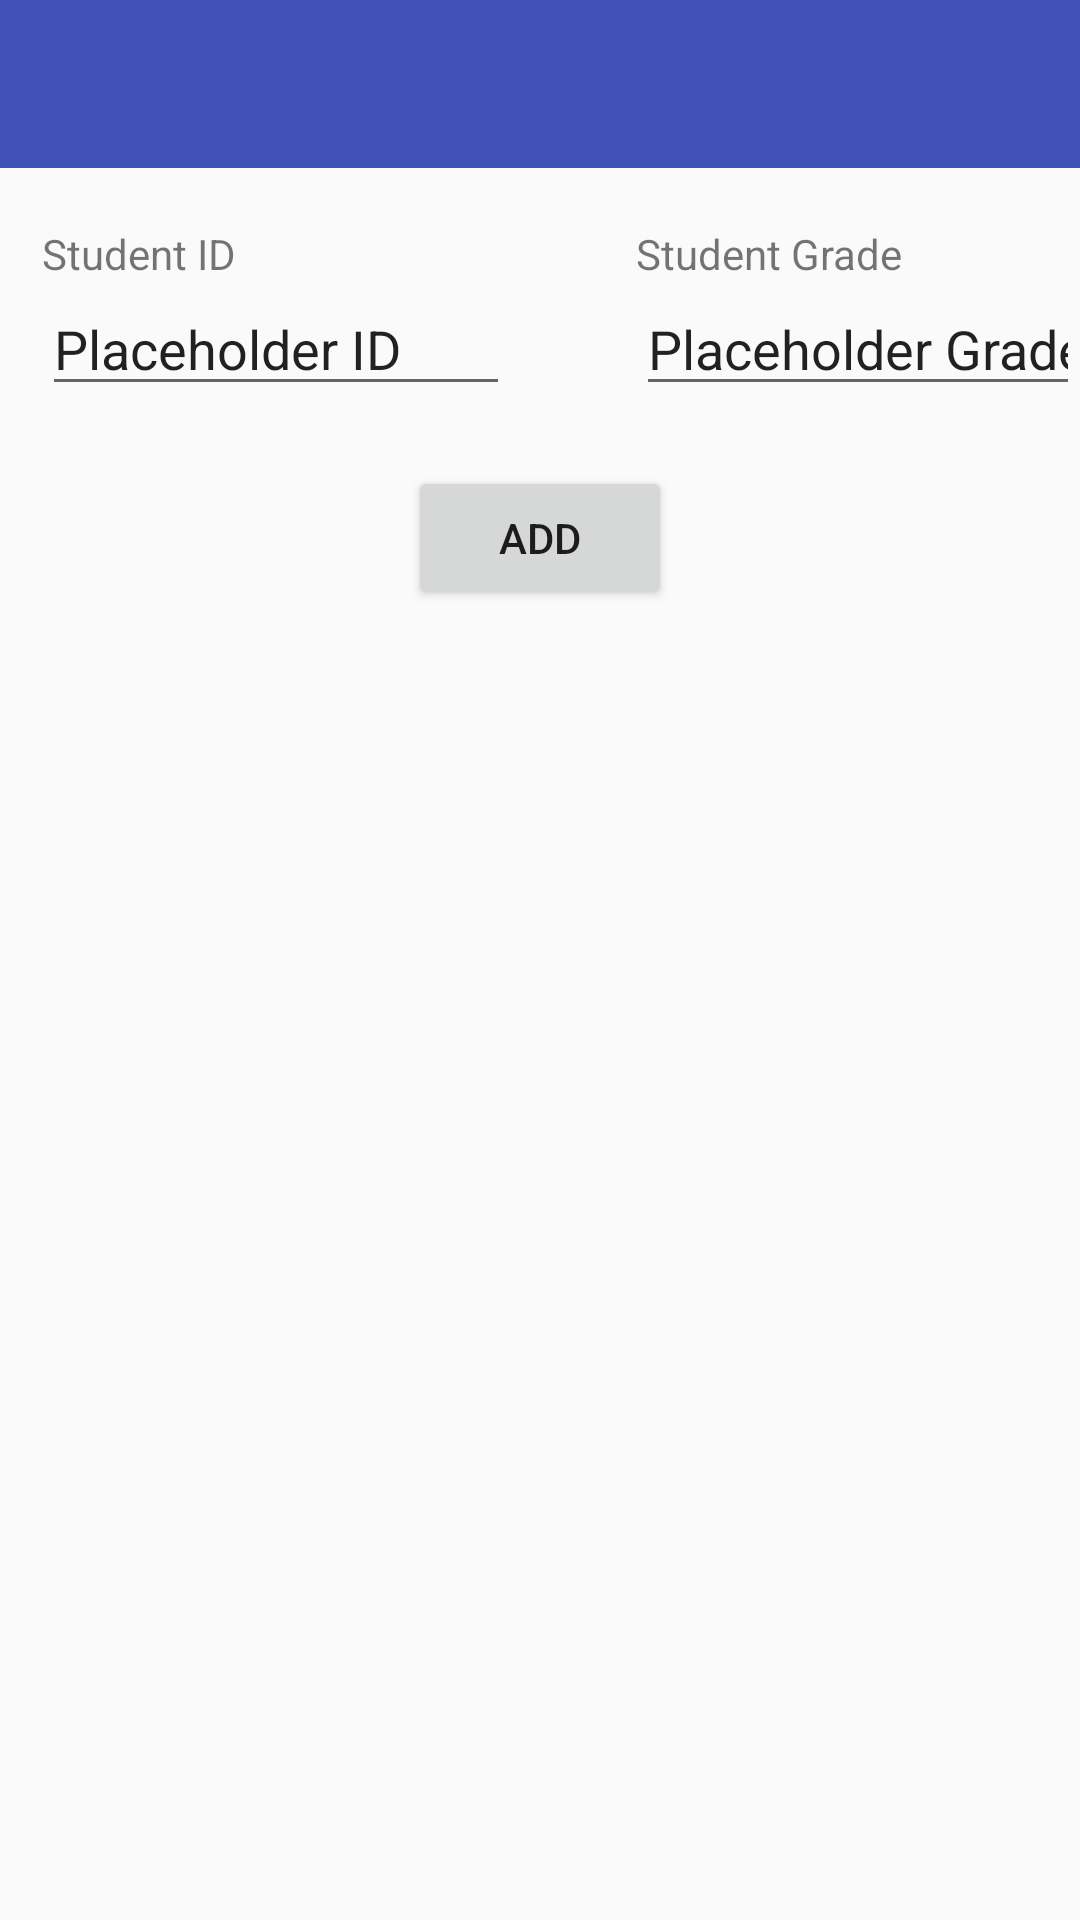

The Android layout XML behind this screen, and the referenced resources:
<!-- AndroidManifest.xml: application theme AppTheme -->
<!-- res/layout/activity_main.xml -->
<?xml version="1.0" encoding="utf-8"?>

<RelativeLayout
    xmlns:android="http://schemas.android.com/apk/res/android"
    xmlns:app="http://schemas.android.com/apk/res-auto"
    xmlns:tools="http://schemas.android.com/tools"
    android:id="@+id/activity_main"
    android:layout_width="match_parent"
    android:layout_height="match_parent"
    tools:context="com.example.mareklaskowski.persistentstate_2017s.MainActivity">

    <android.support.v7.widget.Toolbar
        android:id="@+id/toolbar"
        android:layout_width="match_parent"
        android:layout_height="wrap_content"
        android:background="@color/colorPrimary"
        app:theme="@style/ToolbarColoredBackArrow"
        android:minHeight="?attr/actionBarSize"
        android:theme="?attr/actionBarTheme"
        android:layout_alignParentTop="true"
        android:layout_alignParentStart="true" />

    <EditText
        android:id="@+id/editText_ID"
        android:layout_width="156dp"
        android:layout_height="wrap_content"
        android:ems="10"
        android:inputType="textNoSuggestions"
        android:text="Placeholder ID"
        android:layout_below="@+id/textView"
        android:layout_alignParentStart="true"
        android:layout_marginStart="14dp" />

    <EditText
        android:id="@+id/editText_Grade"
        android:layout_width="156dp"
        android:layout_height="wrap_content"
        android:layout_below="@+id/textView2"
        android:layout_marginStart="42dp"
        android:layout_toEndOf="@+id/editText_ID"
        android:ems="10"
        android:inputType="textNoSuggestions"
        android:text="Placeholder Grade" />

    <Button
        android:id="@+id/button"
        android:layout_width="wrap_content"
        android:layout_height="wrap_content"
        android:layout_marginTop="20dp"
        android:text="Add"
        android:layout_below="@+id/editText_ID"
        android:layout_centerHorizontal="true" />

    <ListView
        android:id="@+id/myListView"
        android:layout_width="match_parent"
        android:layout_height="wrap_content"
        android:layout_marginTop="28dp"
        android:layout_below="@+id/button"
        android:layout_alignParentStart="true" />

    <TextView
        android:id="@+id/textView"
        android:layout_width="wrap_content"
        android:layout_height="wrap_content"
        android:text="Student ID"
        android:layout_marginTop="75dp"
        android:layout_alignParentTop="true"
        android:layout_alignStart="@+id/editText_ID" />

    <TextView
        android:id="@+id/textView2"
        android:layout_width="wrap_content"
        android:layout_height="wrap_content"
        android:text="Student Grade"
        android:layout_alignBaseline="@+id/textView"
        android:layout_alignBottom="@+id/textView"
        android:layout_alignStart="@+id/editText_Grade" />

</RelativeLayout>
<!-- resources referenced by this layout -->
<resources>
  <color name="colorPrimary">#3f51b5</color>
  <style name="ToolbarColoredBackArrow" parent="AppTheme">
          <item name="android:textColorPrimary">#FAFAFA</item>
          <item name="android:textColorSecondary">#FAFAFA</item>
          <item name="android:subtitleTextColor">#FAFAFA</item>
          <item name="android:colorBackground">#FAFAFA</item>
          <item name="android:textColor">#000000</item>
  
      </style>
  <style name="AppTheme" parent="Theme.AppCompat.Light.NoActionBar">
          
          <item name="colorPrimary">@color/colorPrimary</item>
          <item name="colorPrimaryDark">@color/colorPrimaryDark</item>
          <item name="colorAccent">@color/colorAccent</item>
      </style>
  <color name="colorPrimaryDark">#303F9F</color>
  <color name="colorAccent">#FF4081</color>
</resources>
